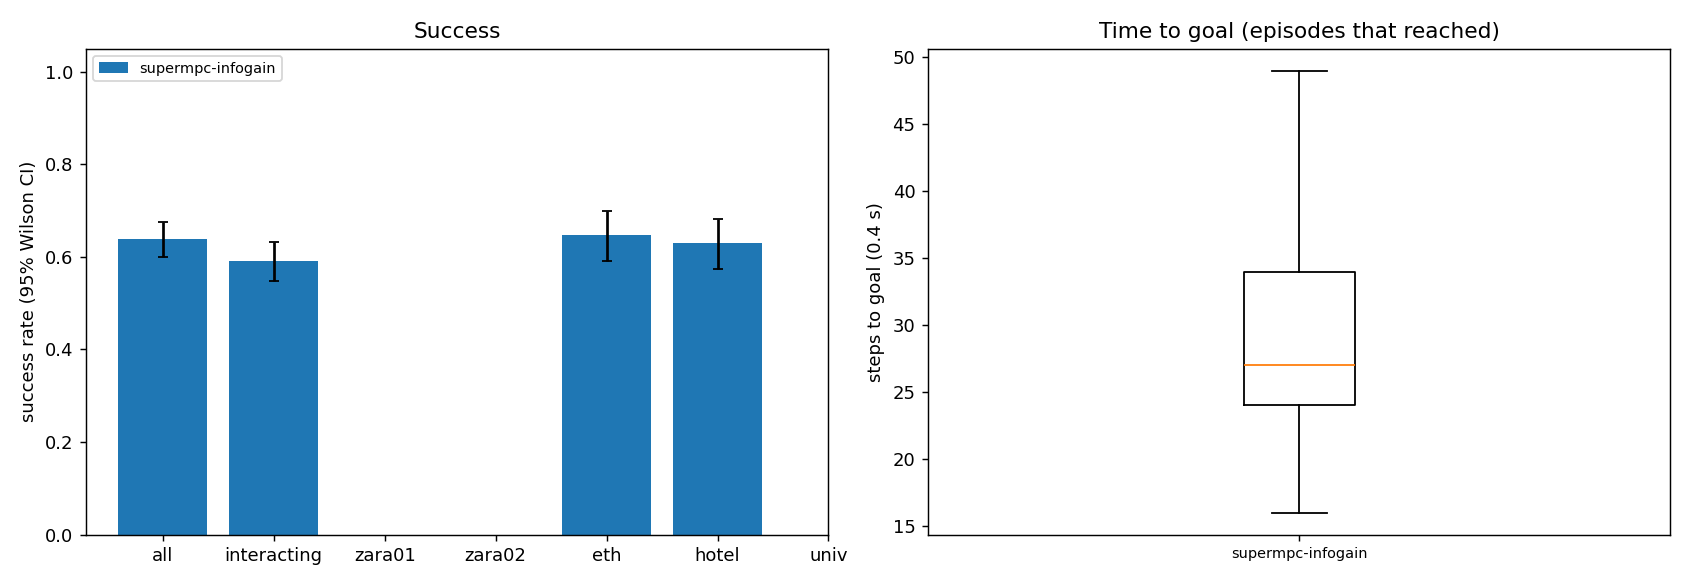

Values plotted in this chart, from the file beside it:
scene, episode, frame, start_x, start_y, goal_x, goal_y, path_peds, surge, planner, success, reached, collisions, coll_tracked, coll_untracked, coll_stopped, steps, min_clearance, coverage, solve_ms, failures, slack_steps, unseen_slack_steps, coll_spawn
eth, 9, 8121, 7.197, 11.0, 7.197, -1.0, 4, 0, supermpc-infogain, 1, 1, 0, 0, 0, 0, 25, 0.5195, 0.08333, 68.43, 0, 3, 2, 0
eth, 6, 8091, 3.798, -1.0, 3.798, 11.0, 5, 0, supermpc-infogain, 0, 1, 2, 1, 1, 0, 24, -0.1538, 0.4412, 91.74, 0, 3, 4, 0
eth, 0, 7301, 5.169, -1.0, 5.169, 11.0, 11, 0, supermpc-infogain, 0, 1, 1, 0, 1, 0, 28, -0.1762, 0.09091, 80.23, 0, 1, 4, 0
eth, 11, 11613, 4.694, -1.0, 4.694, 11.0, 2, 0, supermpc-infogain, 1, 1, 0, 0, 0, 0, 25, 0.2991, 0.9, 100.2, 0, 4, 6, 0
eth, 7, 7499, 3.639, 11.0, 3.639, -1.0, 7, 0, supermpc-infogain, 1, 1, 0, 0, 0, 0, 31, 0.9904, 0.5667, 87.7, 0, 2, 5, 0
eth, 2, 9867, 5.335, -1.0, 5.335, 11.0, 11, 0, supermpc-infogain, 0, 1, 1, 1, 0, 0, 29, -0.1306, 0.3747, 100.7, 0, 7, 9, 0
eth, 5, 10911, 2.858, 11.0, 2.858, -1.0, 1, 0, supermpc-infogain, 1, 1, 0, 0, 0, 0, 31, 2.564, 0.625, 82.3, 0, 0, 5, 0
eth, 8, 8493, 4.261, -1.0, 4.261, 11.0, 8, 0, supermpc-infogain, 1, 1, 0, 0, 0, 0, 28, 0.8336, 0.6667, 98.37, 0, 1, 7, 0
eth, 10, 10161, 5.555, -1.0, 5.555, 11.0, 23, 0, supermpc-infogain, 0, 1, 1, 0, 1, 0, 32, -0.03978, 0.4187, 92.95, 0, 4, 7, 0
eth, 12, 11205, 9.861, -1.0, 9.861, 11.0, 15, 0, supermpc-infogain, 1, 1, 0, 0, 0, 0, 35, 0.9871, 0.5588, 99.96, 0, 0, 10, 0
eth, 3, 7469, 2.485, 11.0, 2.485, -1.0, 9, 0, supermpc-infogain, 1, 1, 0, 0, 0, 0, 31, 1.364, 0.9561, 121.4, 0, 1, 9, 0
eth, 4, 10341, 5.935, 11.0, 5.935, -1.0, 23, 0, supermpc-infogain, 0, 1, 2, 1, 1, 0, 32, -0.2131, 0.451, 117.2, 0, 6, 10, 0
eth, 13, 6995, 3.008, -1.0, 3.008, 11.0, 5, 0, supermpc-infogain, 0, 1, 1, 0, 1, 0, 24, -0.5678, 0.5833, 82.14, 0, 3, 6, 0
eth, 15, 7205, 4.923, -1.0, 4.923, 11.0, 6, 0, supermpc-infogain, 1, 1, 0, 0, 0, 0, 27, 4.024, nan, 60.63, 0, 0, 3, 0
eth, 18, 7661, 9.62, 11.0, 9.62, -1.0, 7, 0, supermpc-infogain, 1, 1, 0, 0, 0, 0, 30, 0.6208, 0.2, 78.22, 0, 3, 4, 0
eth, 24, 11205, 7.829, -1.0, 7.829, 11.0, 16, 0, supermpc-infogain, 0, 1, 3, 0, 3, 0, 26, -0.5175, 0.1302, 70.71, 0, 0, 6, 0
eth, 19, 8463, 8.514, 11.0, 8.514, -1.0, 15, 0, supermpc-infogain, 0, 1, 1, 0, 1, 0, 30, -0.3002, 0.3785, 107.6, 0, 4, 10, 0
eth, 17, 10431, 4.935, -1.0, 4.935, 11.0, 10, 0, supermpc-infogain, 1, 1, 0, 0, 0, 0, 36, 0.7809, 0.8545, 95.58, 0, 2, 9, 0
eth, 21, 8961, 7.417, -1.0, 7.417, 11.0, 16, 0, supermpc-infogain, 0, 1, 1, 0, 1, 0, 27, -0.09933, 0.1701, 111.1, 0, 3, 9, 0
eth, 16, 11361, 8.232, 11.0, 8.232, -1.0, 14, 0, supermpc-infogain, 0, 1, 2, 0, 2, 0, 30, -0.2385, 0.6829, 130.5, 0, 3, 10, 0
eth, 23, 7025, 3.946, -1.0, 3.946, 11.0, 4, 0, supermpc-infogain, 1, 1, 0, 0, 0, 0, 29, 0.4456, 0.375, 93.6, 0, 2, 6, 0
eth, 1, 11301, 4.251, -1.0, 4.251, 11.0, 20, 0, supermpc-infogain, 0, 1, 1, 0, 1, 0, 79, -0.114, 0.3387, 99.91, 0, 5, 19, 0
eth, 22, 7409, 7.526, 11.0, 7.526, -1.0, 10, 0, supermpc-infogain, 1, 1, 0, 0, 0, 0, 33, 0.5699, 0.4228, 87.69, 0, 1, 5, 0
eth, 25, 11067, 5.506, 11.0, 5.506, -1.0, 6, 0, supermpc-infogain, 1, 1, 0, 0, 0, 0, 22, 8.384, nan, 61.82, 0, 0, 2, 0
eth, 26, 6605, 6.57, 11.0, 6.57, -1.0, 2, 0, supermpc-infogain, 1, 1, 0, 0, 0, 0, 24, 6.384, nan, 72.2, 0, 0, 4, 0
eth, 20, 10305, 7.119, 11.0, 7.119, -1.0, 25, 0, supermpc-infogain, 0, 1, 2, 0, 2, 0, 37, -0.3178, 0.5411, 125.8, 0, 13, 13, 0
eth, 27, 8091, 9.249, 11.0, 9.249, -1.0, 4, 0, supermpc-infogain, 1, 1, 0, 0, 0, 0, 24, 3.322, 0.0, 54.89, 0, 0, 2, 0
eth, 14, 8337, 6.27, 11.0, 6.27, -1.0, 18, 0, supermpc-infogain, 0, 1, 1, 0, 1, 0, 52, -0.0608, 0.2889, 118.4, 0, 12, 14, 0
eth, 31, 7205, 9.315, -1.0, 9.315, 11.0, 6, 0, supermpc-infogain, 1, 1, 0, 0, 0, 0, 24, 6.224, nan, 67.29, 0, 0, 3, 0
eth, 30, 7559, 3.905, 11.0, 3.905, -1.0, 3, 0, supermpc-infogain, 0, 1, 1, 1, 0, 0, 26, -0.3267, 0.4231, 86.37, 0, 3, 1, 0
eth, 36, 10527, 3.65, -1.0, 3.65, 11.0, 11, 0, supermpc-infogain, 1, 1, 0, 0, 0, 0, 23, 3.498, nan, 73.22, 0, 0, 2, 0
eth, 33, 10017, 4.568, -1.0, 4.568, 11.0, 10, 0, supermpc-infogain, 0, 1, 2, 0, 2, 0, 27, -0.3205, 0.0, 70.41, 0, 0, 1, 2
eth, 29, 10959, 9.317, -1.0, 9.317, 11.0, 2, 0, supermpc-infogain, 1, 1, 0, 0, 0, 0, 34, 2.127, 1.0, 77.37, 0, 0, 8, 0
eth, 28, 10299, 8.909, 11.0, 8.909, -1.0, 26, 0, supermpc-infogain, 1, 1, 0, 0, 0, 0, 23, 0.09361, 0.5666, 130.2, 0, 6, 7, 0
eth, 34, 11613, 9.256, -1.0, 9.256, 11.0, 3, 0, supermpc-infogain, 1, 1, 0, 0, 0, 0, 28, 3.238, 1.0, 80.65, 0, 0, 6, 0
eth, 35, 9549, 2.453, -1.0, 2.453, 11.0, 9, 0, supermpc-infogain, 1, 1, 0, 0, 0, 0, 39, 0.1353, 0.3958, 97.31, 0, 6, 11, 0
eth, 32, 7367, 2.927, -1.0, 2.927, 11.0, 9, 0, supermpc-infogain, 0, 1, 3, 0, 3, 1, 40, -0.4065, 0.3894, 107.3, 0, 9, 14, 0
eth, 41, 10911, 2.269, -1.0, 2.269, 11.0, 1, 0, supermpc-infogain, 1, 1, 0, 0, 0, 0, 25, 3.522, nan, 62.29, 0, 0, 3, 0
eth, 39, 10905, 6.236, 11.0, 6.236, -1.0, 4, 0, supermpc-infogain, 1, 1, 0, 0, 0, 0, 34, 0.1602, 0.7143, 93.54, 0, 3, 5, 0
eth, 46, 11733, 6.188, -1.0, 6.188, 11.0, 7, 0, supermpc-infogain, 1, 1, 0, 0, 0, 0, 23, 4.967, nan, 56.23, 0, 0, 3, 0
eth, 37, 9189, 5.51, -1.0, 5.51, 11.0, 9, 0, supermpc-infogain, 1, 1, 0, 0, 0, 0, 46, 0.2446, 0.8571, 99.58, 0, 5, 20, 0
eth, 47, 11205, 2.627, -1.0, 2.627, 11.0, 16, 0, supermpc-infogain, 1, 1, 0, 0, 0, 0, 22, 2.627, 0.3, 79.06, 0, 0, 2, 0
eth, 38, 11421, 6.65, 11.0, 6.65, -1.0, 11, 0, supermpc-infogain, 1, 1, 0, 0, 0, 0, 44, 0.8464, 0.5885, 97.04, 0, 2, 10, 0
eth, 42, 8553, 8.486, -1.0, 8.486, 11.0, 8, 0, supermpc-infogain, 1, 1, 0, 0, 0, 0, 28, 2, 0.7, 104.3, 0, 1, 3, 0
eth, 40, 7781, 5.209, -1.0, 5.209, 11.0, 8, 0, supermpc-infogain, 0, 1, 1, 1, 0, 0, 35, -0.4945, 0.3812, 147.3, 0, 7, 13, 0
eth, 48, 7685, 4.659, 11.0, 4.659, -1.0, 8, 0, supermpc-infogain, 1, 1, 0, 0, 0, 0, 24, 2.735, 0.0, 58.35, 0, 0, 3, 0
eth, 43, 11379, 2.452, 11.0, 2.452, -1.0, 8, 0, supermpc-infogain, 0, 1, 3, 0, 3, 0, 36, -0.4466, 0.3201, 114.8, 0, 6, 12, 0
eth, 44, 8421, 9.364, -1.0, 9.364, 11.0, 17, 0, supermpc-infogain, 0, 1, 2, 1, 1, 0, 36, -0.3461, 0.5074, 106.3, 0, 3, 7, 0
eth, 49, 10719, 4.344, -1.0, 4.344, 11.0, 14, 0, supermpc-infogain, 0, 1, 1, 0, 1, 0, 25, -0.1823, 0.3539, 107.5, 0, 4, 6, 0
eth, 52, 9093, 8.742, 11.0, 8.742, -1.0, 11, 0, supermpc-infogain, 1, 1, 0, 0, 0, 0, 27, 0.4599, 0.5614, 104.6, 0, 7, 8, 0
eth, 53, 10695, 7.164, -1.0, 7.164, 11.0, 17, 0, supermpc-infogain, 0, 1, 1, 1, 0, 0, 28, -0.3403, 0.5035, 119.2, 0, 4, 10, 0
eth, 51, 9915, 3.155, 11.0, 3.155, -1.0, 14, 0, supermpc-infogain, 0, 1, 2, 0, 2, 0, 42, -0.315, 0.1797, 102.3, 0, 9, 9, 0
eth, 45, 9279, 2.285, 11.0, 2.285, -1.0, 9, 0, supermpc-infogain, 1, 1, 0, 0, 0, 0, 69, 0.06608, 0.32, 102.4, 0, 2, 32, 0
eth, 50, 11841, 6.248, 11.0, 6.248, -1.0, 14, 0, supermpc-infogain, 1, 1, 0, 0, 0, 0, 37, 0.2517, 0.4211, 136.8, 0, 13, 18, 0
eth, 59, 9669, 6.006, 11.0, 6.006, -1.0, 8, 0, supermpc-infogain, 0, 1, 1, 0, 1, 0, 27, -0.008169, 0.4583, 103.6, 0, 0, 5, 0
eth, 58, 7373, 9.677, -1.0, 9.677, 11.0, 12, 0, supermpc-infogain, 1, 1, 0, 0, 0, 0, 31, 1.091, 0.3167, 99.91, 0, 0, 6, 0
eth, 61, 8739, 4.677, -1.0, 4.677, 11.0, 5, 0, supermpc-infogain, 1, 1, 0, 0, 0, 0, 28, 2.437, 0.8571, 74.81, 0, 0, 2, 0
eth, 62, 10527, 3.747, 11.0, 3.747, -1.0, 11, 0, supermpc-infogain, 1, 1, 0, 0, 0, 0, 23, 3.554, nan, 69.83, 0, 0, 4, 0
eth, 55, 8913, 3.783, 11.0, 3.783, -1.0, 15, 0, supermpc-infogain, 0, 1, 1, 0, 1, 0, 44, -0.1938, 0.511, 126.7, 0, 6, 24, 0
eth, 64, 11613, 6.802, -1.0, 6.802, 11.0, 2, 0, supermpc-infogain, 1, 1, 0, 0, 0, 0, 26, 1.534, 0.7778, 69.17, 0, 0, 4, 0
... 540 more rows
